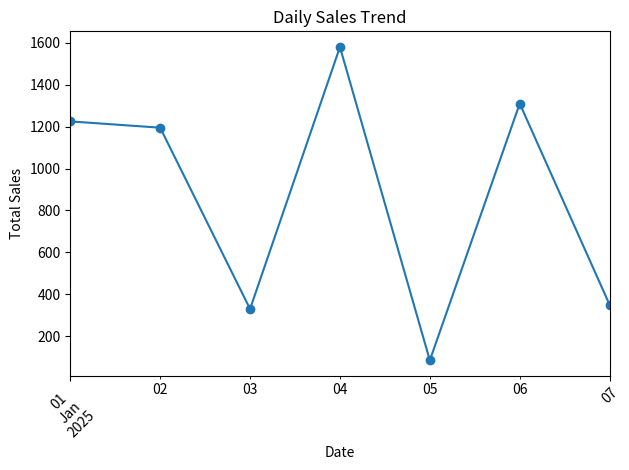
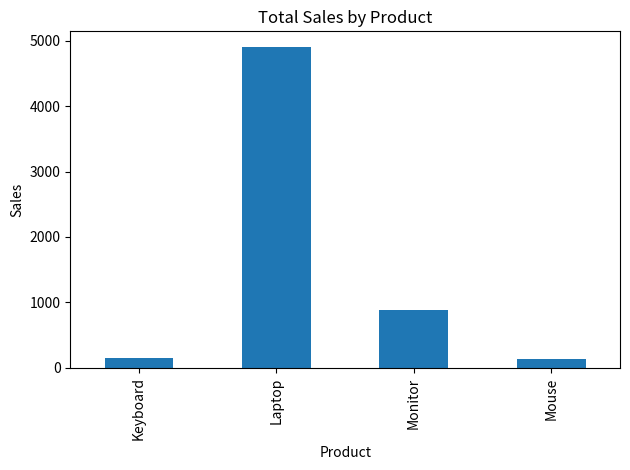
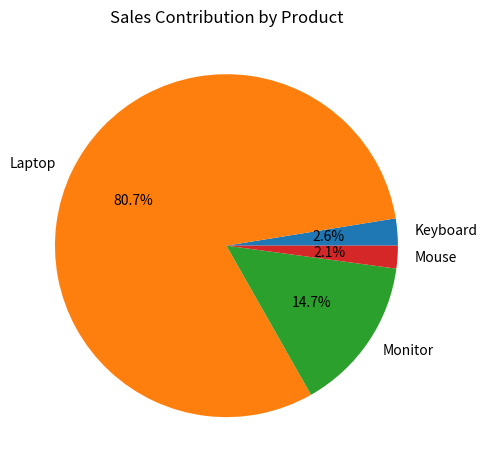
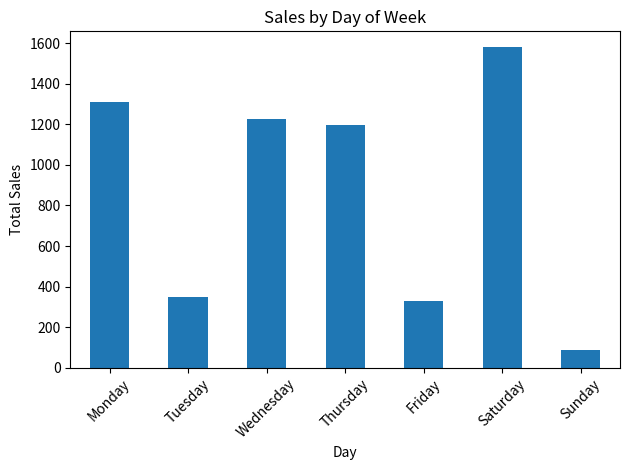

These figures' Python source, in order:
import pandas as pd
import matplotlib.pyplot as plt

# -------------------------------
# 1. CREATE SAMPLE RETAIL DATA
# -------------------------------
data = {
    "Date": [
        "2025-01-01","2025-01-01","2025-01-02","2025-01-02",
        "2025-01-03","2025-01-03","2025-01-04","2025-01-04",
        "2025-01-05","2025-01-05","2025-01-06","2025-01-06",
        "2025-01-07","2025-01-07"
    ],
    "Product": [
        "Laptop","Mouse","Laptop","Keyboard",
        "Mouse","Monitor","Laptop","Monitor",
        "Keyboard","Mouse","Laptop","Keyboard",
        "Monitor","Mouse"
    ],
    "Sales": [
        1200,25,1150,45,
        30,300,1300,280,
        50,35,1250,60,
        310,40
    ]
}

df = pd.DataFrame(data)
df["Date"] = pd.to_datetime(df["Date"])

print("\n=== DATA SAMPLE ===")
print(df)

# -------------------------------
# 2. DAILY SALES TREND
# -------------------------------
daily_sales = df.groupby("Date")["Sales"].sum()

plt.figure()
daily_sales.plot(marker='o')
plt.title("Daily Sales Trend")
plt.xlabel("Date")
plt.ylabel("Total Sales")
plt.xticks(rotation=45)
plt.tight_layout()
plt.savefig("daily_sales_trend.png")
plt.show()

# -------------------------------
# 3. TOTAL SALES BY PRODUCT
# -------------------------------
product_sales = df.groupby("Product")["Sales"].sum()

plt.figure()
product_sales.plot(kind='bar')
plt.title("Total Sales by Product")
plt.xlabel("Product")
plt.ylabel("Sales")
plt.tight_layout()
plt.savefig("product_sales.png")
plt.show()

# -------------------------------
# 4. SALES SHARE (PIE CHART)
# -------------------------------
plt.figure()
product_sales.plot(kind='pie', autopct='%1.1f%%')
plt.title("Sales Contribution by Product")
plt.ylabel("")
plt.tight_layout()
plt.savefig("sales_share.png")
plt.show()

# -------------------------------
# 5. WEEKDAY DEMAND PATTERN
# -------------------------------
df["Day"] = df["Date"].dt.day_name()
day_sales = df.groupby("Day")["Sales"].sum()

# order days correctly
order = ["Monday","Tuesday","Wednesday","Thursday","Friday","Saturday","Sunday"]
day_sales = day_sales.reindex(order)

plt.figure()
day_sales.plot(kind='bar')
plt.title("Sales by Day of Week")
plt.xlabel("Day")
plt.ylabel("Total Sales")
plt.xticks(rotation=45)
plt.tight_layout()
plt.savefig("weekday_sales.png")
plt.show()

# -------------------------------
# 6. KEY BUSINESS INSIGHTS
# -------------------------------
print("\n===== BUSINESS INSIGHTS =====")

print("Peak sales day:", daily_sales.idxmax().date())
print("Lowest sales day:", daily_sales.idxmin().date())
print("Top selling product:", product_sales.idxmax())

total_sales = product_sales.sum()
print("\nSales contribution (%)")
print((product_sales / total_sales * 100).round(2))
